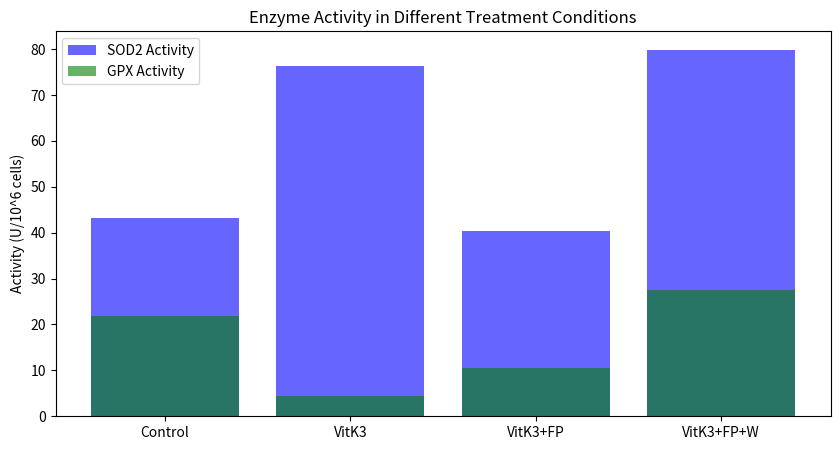

This chart was generated by the following Python code:
import pandas as pd
import matplotlib.pyplot as plt

# Sample data from the study
data = {
    'Treatment': ['Control', 'VitK3', 'VitK3+FP', 'VitK3+FP+W'],
    'SOD2_Activity': [43.1, 76.4, 40.3, 79.9],
    'GPX_Activity': [21.9, 4.5, 10.6, 27.6],
}

df = pd.DataFrame(data)

# Plotting the data
plt.figure(figsize=(10, 5))
plt.bar(df['Treatment'], df['SOD2_Activity'], color='blue', alpha=0.6, label='SOD2 Activity')
plt.bar(df['Treatment'], df['GPX_Activity'], color='green', alpha=0.6, label='GPX Activity')
plt.title('Enzyme Activity in Different Treatment Conditions')
plt.ylabel('Activity (U/10^6 cells)')
plt.legend()
plt.show()

# Further analysis can be added here.